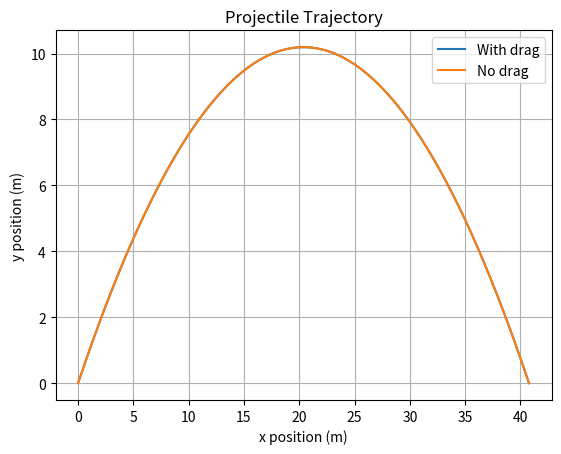

Generate this figure with matplotlib: (Note: this script raises an exception after producing the figure.)
import numpy as np
from scipy.integrate import solve_ivp
import matplotlib.pyplot as plt

# define physical constants and initial conditions
g = 9.81
v0 = 20
theta = np.pi / 4

vx0 = v0 * np.cos(theta)
vy0 = v0 * np.sin(theta)

u0 = [0, 0, vx0, vy0]

# define the derivatives function: takes (t, u) and returns du/dt
def derivatives(t, u):
    x, y, vx, vy = u
    return [vx, vy, 0, -g]

# event function: solve_ivp will stop integration when this returns 0
def ground_hit(t, u):
    return u[1]   # y-coordinate; root occurs when y = 0


# set properties for this function that solve_ivp will read
ground_hit.terminal = True    # stop integration when event is found
ground_hit.direction = -1     # only trigger on downward crossing (y going from + to -)

# solve the IVP with the ground_hit event
sol = solve_ivp(
    derivatives,
    (0, 30),
    u0,
    events=ground_hit,
    max_step=0.01
)

# plot the trajectory with and without drag 
# trajectory with drag from solve_ivp
x_drag = sol.y[0]
y_drag = sol.y[1]

# no drag analytic solution
t = sol.t
x_nodrag = vx0 * t
y_nodrag = vy0 * t - 0.5 * g * t**2

plt.plot(x_drag, y_drag, label="With drag")
plt.plot(x_nodrag, y_nodrag, label="No drag")

plt.xlabel("x position (m)")
plt.ylabel("y position (m)")
plt.title("Projectile Trajectory")
plt.legend()
plt.grid(True)
plt.show()

# solve and plot trajectories for multiple masses
masses = [0.1, 0.5, 1, 5, 50]

plt.figure()

for m in masses:
    b = Cd * rho_air * A / (2 * m)

    sol = solve_ivp(
        derivatives,
        (0, 30),
        u0,
        events=ground_hit,
        max_step=0.01
    )

    plt.plot(sol.y[0], sol.y[1], label=f"m = {m} kg")

# no drag reference
t = np.linspace(0, 30, 1000)
x_nodrag = vx0 * t
y_nodrag = vy0 * t - 0.5 * g * t**2

# only plot above ground
mask = y_nodrag >= 0
plt.plot(x_nodrag[mask], y_nodrag[mask], "--", label="No drag")

plt.xlabel("x position (m)")
plt.ylabel("y position (m)")
plt.title("Effect of Projectile Mass")
plt.legend()
plt.grid(True)
plt.show()

from scipy.integrate import solve_bvp

# define parameters, ode_fun, and bc
L = 10
T_L = 40
T_R = 200

def ode_fun(x, Y):
    T = Y[0]
    dTdx = Y[1]
    d2Tdx2 = 0 * x
    return np.vstack((dTdx, d2Tdx2))

def bc(Ya, Yb):
    return np.array([Ya[0] - T_L, Yb[0] - T_R])

# set up initial mesh and guess, then call solve_bvp
x_mesh = np.linspace(0, L, 50)
Y_guess = np.zeros((2, x_mesh.size))

sol_bvp = solve_bvp(ode_fun, bc, x_mesh, Y_guess)

print(sol_bvp.status)
print(sol_bvp.message)

# evaluate solution on fine grid, plot vs analytic solution, print max residual
x_fine = np.linspace(0, L, 500)

T_num = sol_bvp.sol(x_fine)[0]
T_analytic = T_L + (T_R - T_L) * x_fine / L

max_diff = np.max(np.abs(T_num - T_analytic))
print("Maximum absolute difference:", max_diff)

plt.plot(x_fine, T_num, label="Numerical solution")
plt.plot(x_fine, T_analytic, "--", label="Analytic solution")

plt.xlabel("x position (m)")
plt.ylabel("Temperature")
plt.title("BVP Solution Validation")
plt.legend()
plt.grid(True)
plt.show()

# set up spatial grid and define heat_ode(t, T_interior)
N = 50
alpha = 1.0

dx = L / (N + 1)

x_all = np.linspace(0, L, N + 2)
x_interior = x_all[1:-1]

def heat_ode(t, T_interior):
    T_all = np.concatenate(([T_L], T_interior, [T_R]))

    d2Tdx2 = (T_all[2:] - 2*T_all[1:-1] + T_all[:-2]) / dx**2

    dTdt = alpha * d2Tdx2

    return dTdt

# set up initial conditions and solve the heat equation
t_span = (0, 300)
t_eval = np.array([0, 5, 20, 60, 150, 300])

T0 = np.full(N, 20.0)

sol_time = solve_ivp(
    heat_ode,
    t_span,
    T0,
    t_eval=t_eval,
    method='RK45'
)

# plot temperature profiles at each output time
plt.figure()

for i, t in enumerate(sol_time.t):
    T_interior = sol_time.y[:, i]
    T_all = np.concatenate(([T_L], T_interior, [T_R]))

    plt.plot(x_all, T_all, label=f"t = {t} s")

plt.xlabel("x position (m)")
plt.ylabel("Temperature (°C)")
plt.title("Temperature Evolution Over Time")
plt.legend()
plt.grid(True)
plt.show()

# compare final time step to the Part 2 steady-state solution
T_final_interior = sol_time.y[:, -1]
T_final_all = np.concatenate(([T_L], T_final_interior, [T_R]))

T_steady = T_L + (T_R - T_L) * x_all / L

max_diff = np.max(np.abs(T_final_all - T_steady))
print("Maximum absolute difference:", max_diff)

plt.plot(x_all, T_final_all, label="Final time step, t = 300 s")
plt.plot(x_all, T_steady, "--", label="Steady-state solution")

plt.xlabel("x position (m)")
plt.ylabel("Temperature (°C)")
plt.title("Final Time Step vs Steady-State Solution")
plt.legend()
plt.grid(True)
plt.show()
